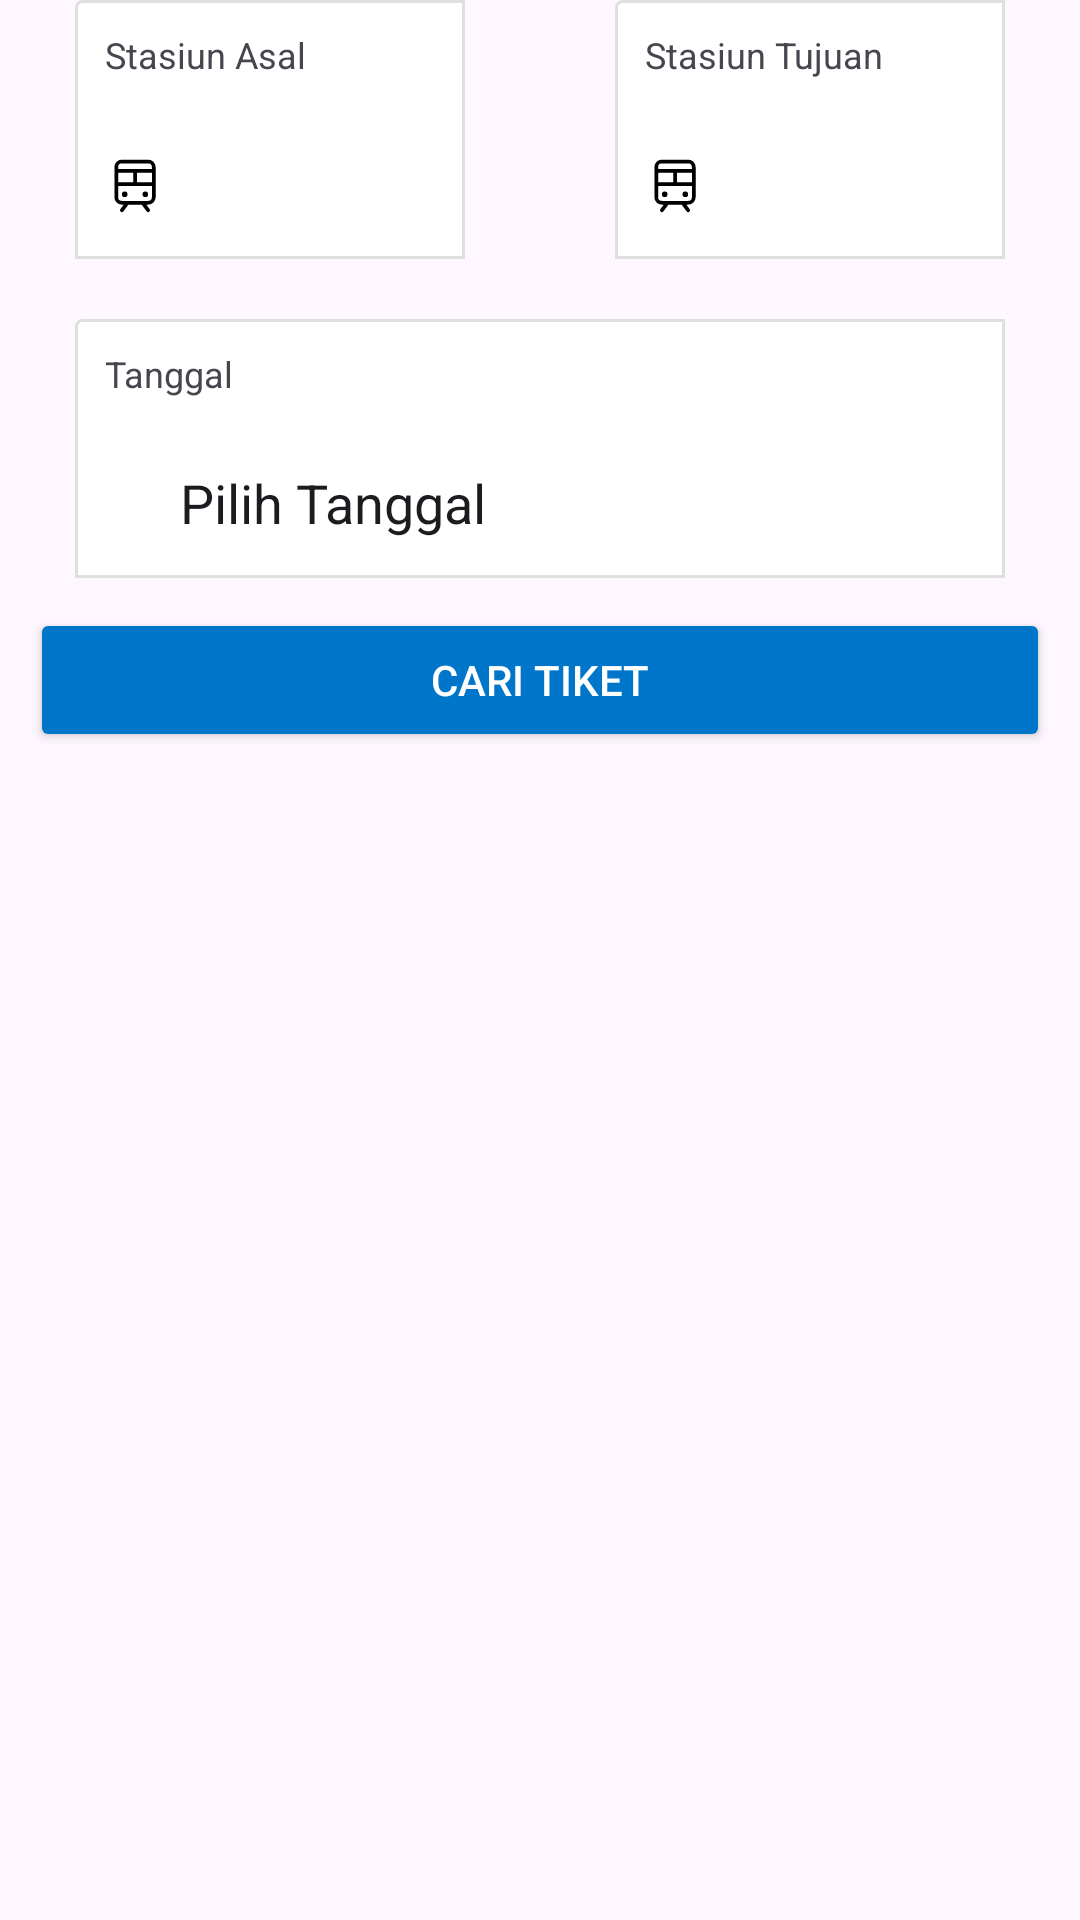

Produce the Android XML layout that renders to this screen, including the resource entries it uses.
<!-- AndroidManifest.xml: application theme Theme.LoketKereta -->
<!-- res/layout/fragment_book.xml -->
<?xml version="1.0" encoding="utf-8"?>
<LinearLayout xmlns:android="http://schemas.android.com/apk/res/android"
    xmlns:tools="http://schemas.android.com/tools"
    android:layout_width="match_parent"
    android:layout_height="match_parent"
    xmlns:app="http://schemas.android.com/apk/res-auto"
    tools:context=".FragmentBook"
    android:orientation="vertical"
    android:layout_marginTop="10dp"
    >

    <LinearLayout
        android:layout_width="match_parent"
        android:layout_height="wrap_content"
        android:orientation="horizontal"
        android:layout_gravity="center"
        android:gravity="center"
        >

        <LinearLayout
            android:layout_width="130dp"
            android:layout_height="wrap_content"
            android:orientation="vertical"
            android:background="@drawable/btn_outline">
            <TextView
                android:layout_width="match_parent"
                android:layout_height="wrap_content"
                android:text="Stasiun Asal"
                android:textSize="12dp"
                android:padding="10dp"
                />

            <LinearLayout
                android:layout_width="match_parent"
                android:layout_height="wrap_content"
                android:orientation="horizontal"
                android:gravity="center_vertical"
                android:layout_marginHorizontal="10dp">
                <ImageView
                    android:layout_width="20dp"
                    android:layout_height="20dp"
                    android:src="@drawable/train"/>
                <Spinner
                    android:id="@+id/spinner_asal"
                    android:layout_width="match_parent"
                    android:layout_height="wrap_content"
                    android:minHeight="40dp"
                    android:background="@color/white"
                    android:layout_margin="5dp"
                    />
            </LinearLayout>
        </LinearLayout>

        <ImageView
            android:layout_width="30dp"
            android:layout_height="30dp"
            android:src="@drawable/swap_horiz_fill0_wght400_grad0_opsz24"
            android:layout_gravity="center"
            android:layout_marginHorizontal="10dp"
            />

        <LinearLayout
            android:layout_width="130dp"
            android:layout_height="wrap_content"
            android:orientation="vertical"
            android:background="@drawable/btn_outline"
            >
            <TextView
                android:layout_width="match_parent"
                android:layout_height="wrap_content"
                android:text="Stasiun Tujuan"
                android:textSize="12dp"
                android:padding="10dp"/>

            <LinearLayout
                android:layout_width="match_parent"
                android:layout_height="wrap_content"
                android:orientation="horizontal"
                android:gravity="center_vertical"
                android:layout_marginHorizontal="10dp">
                <ImageView
                    android:layout_width="20dp"
                    android:layout_height="20dp"
                    android:src="@drawable/train"/>
                <Spinner
                    android:layout_width="match_parent"
                    android:layout_height="wrap_content"
                    android:minHeight="40dp"
                    android:id="@+id/spinner_tujuan"
                    android:background="@color/white"
                    android:layout_margin="5dp"

                    />
            </LinearLayout>
        </LinearLayout>
    </LinearLayout>

    <LinearLayout
        android:layout_width="match_parent"
        android:layout_height="wrap_content"
        android:orientation="horizontal"
        android:layout_gravity="center"
        android:gravity="center"
        android:layout_marginTop="20dp"
        >

        <LinearLayout
            android:layout_width="310dp"
            android:layout_height="wrap_content"
            android:orientation="vertical"
            android:background="@drawable/btn_outline"
            >
            <TextView
                android:layout_width="match_parent"
                android:layout_height="wrap_content"
                android:text="Tanggal"
                android:textSize="12dp"
                android:padding="10dp"/>
            <LinearLayout
                android:layout_width="match_parent"
                android:layout_height="wrap_content"
                android:orientation="horizontal"
                android:gravity="center_vertical"
                android:layout_marginHorizontal="10dp">
                <ImageView
                    android:layout_width="20dp"
                    android:layout_height="20dp"
                    android:src="@drawable/calendar_month_fill0_wght400_grad0_opsz24"/>
                <EditText
                    android:layout_width="match_parent"
                    android:layout_height="wrap_content"
                    android:minHeight="40dp"
                    android:id="@+id/inputTanggal"
                    android:text="Pilih Tanggal"
                    android:focusable="false"
                    android:onClick="showDatePickerDialog"
                    android:background="@color/white"
                    android:layout_margin="5dp"

                    />
            </LinearLayout>
        </LinearLayout>
    </LinearLayout>
    <Button
        android:layout_width="match_parent"
        android:layout_height="wrap_content"
        android:text="Cari Tiket"
        android:layout_margin="10dp"
        android:textColor="@color/white"
        android:layout_gravity="center_horizontal"
        android:backgroundTint="@color/primary"/>
</LinearLayout>
<!-- resources referenced by this layout -->
<resources>
  <color name="primary">#0076CB</color>
  <color name="white">#FFFFFFFF</color>
  <!-- drawable btn_outline (drawable) -->
  <shape xmlns:android="http://schemas.android.com/apk/res/android"
      android:shape="rectangle">
      <corners
          android:radius="2dp"
          android:topRightRadius="0dp"
          android:bottomRightRadius="0dp"
          android:bottomLeftRadius="0dp" />
      <stroke
          android:width="1dp"
          android:color="@color/gray" />
      <solid android:color="@color/white" />
  </shape>
  <!-- drawable train (drawable) -->
  <vector xmlns:android="http://schemas.android.com/apk/res/android"
      android:width="24dp"
      android:height="24dp"
      android:viewportWidth="256"
      android:viewportHeight="256">
    <path
        android:pathData="M184,24L72,24A32,32 0,0 0,40 56L40,184a32,32 0,0 0,32 32h8L65.6,235.2a8,8 0,1 0,12.8 9.6L100,216h56l21.6,28.8a8,8 0,1 0,12.8 -9.6L176,216h8a32,32 0,0 0,32 -32L216,56A32,32 0,0 0,184 24ZM56,120L56,80h64v40ZM136,80h64v40L136,120ZM72,40L184,40a16,16 0,0 1,16 16v8L56,64L56,56A16,16 0,0 1,72 40ZM184,200L72,200a16,16 0,0 1,-16 -16L56,136L200,136v48A16,16 0,0 1,184 200ZM96,172a12,12 0,1 1,-12 -12A12,12 0,0 1,96 172ZM184,172a12,12 0,1 1,-12 -12A12,12 0,0 1,184 172Z"
        android:fillColor="#000000"/>
  </vector>
  <style name="Theme.LoketKereta" parent="Base.Theme.LoketKereta" />
  <color name="gray">#DFDFDF</color>
  <style name="Base.Theme.LoketKereta" parent="Theme.Material3.Light.NoActionBar">
          
          
          <item name="android:statusBarColor">@color/primary</item>
      </style>
</resources>
